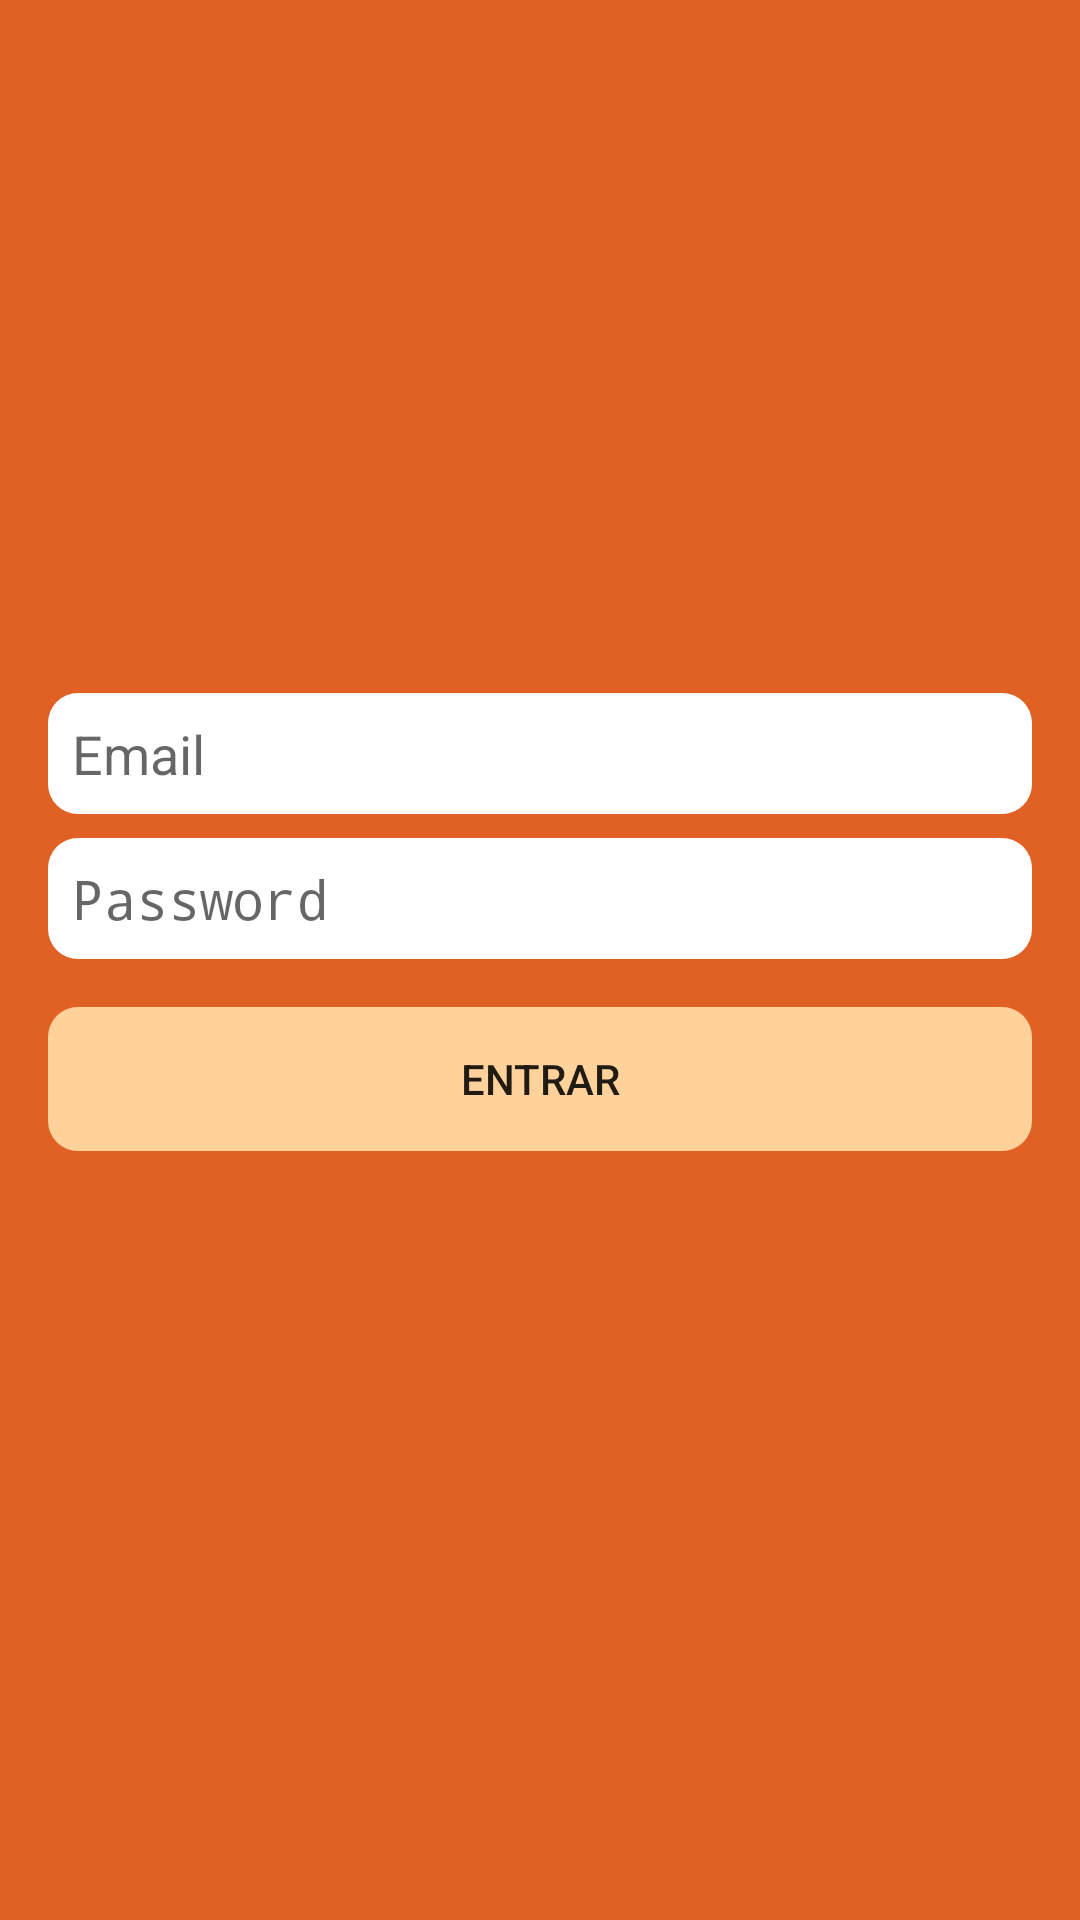

Produce the Android XML layout that renders to this screen, including the resource entries it uses.
<!-- AndroidManifest.xml: activity theme Theme.AppCompat.DayNight.NoActionBar -->
<!-- res/layout/activity_login.xml -->
<?xml version="1.0" encoding="utf-8"?>
<androidx.constraintlayout.widget.ConstraintLayout xmlns:android="http://schemas.android.com/apk/res/android"
    xmlns:app="http://schemas.android.com/apk/res-auto"
    xmlns:tools="http://schemas.android.com/tools"
    android:id="@+id/container"
    android:layout_width="match_parent"
    android:layout_height="match_parent"
    android:background="#E16023"
    android:paddingLeft="@dimen/activity_horizontal_margin"
    android:paddingTop="@dimen/activity_vertical_margin"
    android:paddingRight="@dimen/activity_horizontal_margin"
    android:paddingBottom="@dimen/activity_vertical_margin"
    tools:context=".ui.login.LoginActivity">

    <ImageView
        android:id="@+id/imageView2"
        android:layout_width="wrap_content"
        android:layout_height="150dp"
        app:layout_constraintEnd_toEndOf="parent"
        app:layout_constraintStart_toStartOf="parent"
        app:layout_constraintTop_toTopOf="parent"
        app:srcCompat="@drawable/logo2" />

    <LinearLayout
        android:id="@+id/Form"
        android:layout_width="match_parent"
        android:layout_height="wrap_content"
        android:layout_marginStart="16dp"
        android:layout_marginEnd="16dp"
        android:orientation="vertical"
        android:visibility="visible"
        app:layout_constraintBottom_toBottomOf="parent"
        app:layout_constraintEnd_toEndOf="parent"
        app:layout_constraintStart_toStartOf="parent"
        app:layout_constraintTop_toBottomOf="@+id/imageView2"
        app:layout_constraintVertical_bias="0.16000003">

        <EditText
            android:id="@+id/email"
            android:layout_width="match_parent"
            android:layout_height="wrap_content"
            android:layout_marginTop="32dp"
            android:background="@drawable/roundedconers"
            android:backgroundTint="@color/white"
            android:hint="@string/prompt_email"
            android:inputType="textEmailAddress"
            android:padding="8dp"
            android:selectAllOnFocus="true" />

        <EditText
            android:id="@+id/password"
            android:layout_width="match_parent"
            android:layout_height="wrap_content"
            android:layout_marginTop="8dp"
            android:background="@drawable/roundedconers"
            android:backgroundTint="@color/white"
            android:hint="@string/prompt_password"
            android:imeActionLabel="@string/action_sign_in_short"
            android:imeOptions="actionDone"
            android:inputType="textPassword"
            android:padding="8dp"
            android:selectAllOnFocus="true" />

        <Button
            android:id="@+id/login"
            android:layout_width="match_parent"
            android:layout_height="match_parent"
            android:layout_gravity="start"
            android:layout_marginTop="16dp"
            android:background="@drawable/roundedconers"
            android:backgroundTint="#FFD29C"
            android:enabled="true"
            android:paddingStart="4dp"
            android:paddingEnd="4dp"
            android:text="Entrar" />
    </LinearLayout>

    <LinearLayout
        android:id="@+id/FormRegister2"
        android:layout_width="match_parent"
        android:layout_height="wrap_content"
        android:layout_marginStart="16dp"
        android:layout_marginEnd="16dp"
        android:orientation="vertical"
        android:visibility="invisible"
        app:layout_constraintBottom_toBottomOf="parent"
        app:layout_constraintEnd_toEndOf="parent"
        app:layout_constraintStart_toStartOf="parent"
        app:layout_constraintTop_toBottomOf="@+id/imageView2"
        app:layout_constraintVertical_bias="0.16000003">

        <TextView
            android:id="@+id/CucoHello"
            android:layout_width="match_parent"
            android:layout_height="wrap_content"
            android:layout_marginTop="8dp"
            android:gravity="center_horizontal"
            android:text="Prazer, sou o Cuco. "
            android:textColor="#FFFFFF"
            android:textSize="20sp" />

        <TextView
            android:id="@+id/Who"
            android:layout_width="match_parent"
            android:layout_height="wrap_content"
            android:layout_marginTop="8dp"
            android:gravity="center_horizontal"
            android:text="Como você se chama?"
            android:textColor="#FFFFFF"
            android:textSize="20sp" />

        <EditText
            android:id="@+id/username"
            android:layout_width="match_parent"
            android:layout_height="wrap_content"
            android:layout_marginTop="8dp"
            android:background="@drawable/roundedconers"
            android:backgroundTint="@color/white"
            android:hint="Nome de usuário"
            android:inputType="textEmailAddress"
            android:padding="8dp"
            android:selectAllOnFocus="true" />

        <Button
            android:id="@+id/Cadastrar"
            android:layout_width="match_parent"
            android:layout_height="match_parent"
            android:layout_gravity="start"
            android:layout_marginTop="16dp"
            android:background="@drawable/roundedconers"
            android:backgroundTint="#FFD29C"
            android:enabled="true"
            android:paddingStart="4dp"
            android:paddingEnd="4dp"
            android:text="Vamos nessa!" />

    </LinearLayout>

    <ProgressBar
        android:id="@+id/loading"
        android:layout_width="wrap_content"
        android:layout_height="wrap_content"
        android:layout_gravity="center"
        android:layout_marginTop="64dp"
        android:layout_marginBottom="64dp"
        android:visibility="gone"
        app:layout_constraintBottom_toBottomOf="parent"
        app:layout_constraintEnd_toEndOf="@+id/password"
        app:layout_constraintStart_toStartOf="@+id/password"
        app:layout_constraintTop_toTopOf="parent"
        app:layout_constraintVertical_bias="0.3" />

</androidx.constraintlayout.widget.ConstraintLayout>
<!-- resources referenced by this layout -->
<resources>
  <color name="white">#FFFFFFFF</color>
  <!-- drawable logo2: png bitmap (drawable-v24, 93296 bytes) -->
  <!-- drawable roundedconers (drawable) -->
  <?xml version="1.0" encoding="UTF-8"?>
  
  <shape xmlns:android="http://schemas.android.com/apk/res/android">
      <corners android:radius="10dp"/>
  </shape>
  <string name="action_sign_in_short">Sign in</string>
  <string name="prompt_email">Email</string>
  <string name="prompt_password">Password</string>
</resources>
